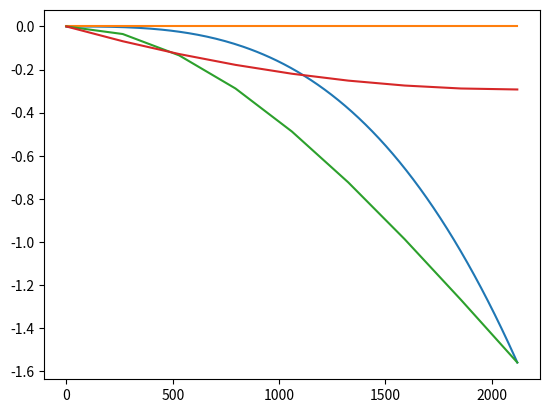

Recreate this plot in Python.
import matplotlib
import numpy as np
import matplotlib.pyplot as plt

L_mm = 2120.0
n_elem = 8

E = 2*(10**11) / (10**6)


d = 0.12 * 1000

l = 2120
le = l / n_elem
F = 1000


I = (np.pi * d**4) / 64.0
A = (np.pi * (d/2)**2) / 4.0


a1 = E * A / le
a2 = E * I / le**3

nodes = n_elem + 1
dof_per_node = 3


k_local = np.array([
    [a1, 0, 0, -a1, 0, 0 ],
    [0, 12*a2, 6*a2, 0, -12*a2, 6*a2],
    [0, 6*a2, 4*a2, 0, -6*a2, 2*a2],
    [-a1, 0, 0, a1, 0, 0],
    [0,-12*a2,-6*a2, 0, 12*a2, -6*a2],
    [0, 6*a2, 2*a2, 0, -6*a2, 4*a2]
])

print(k_local)

k_global = np.zeros((nodes * dof_per_node, nodes * dof_per_node))
F_vector = np.zeros(nodes * dof_per_node)
print(k_global)

for i in range(n_elem):
    start = 3*i
    end = start + 6
    k_global[start:end, start:end] += k_local

print(k_global)


F_vector[len(F_vector) - 2] = -F
print(F_vector)



fixed_dofs = [0, 1, 2]

K_reduced = k_global[3:, 3:]
F_reduced = F_vector[3:]

U = np.linalg.solve(K_reduced, F_reduced)

displacements_w = U[1::3]



w_analytical_max = (-F * L_mm**3) / (3 * E * I)
print("Analitycznie", w_analytical_max)

print(f"Ugięcie MES na końcu: {displacements_w[-1]} mm")
print(f"Ugięcie analityczne:  {w_analytical_max} mm")


U = np.insert(U, 0, [0,0,0])
size = nodes * dof_per_node
#U2 = np.zeros(size)
#U2[free_dofs] = U
w_mes = U[1::3]
x = np.linspace(0, L_mm, nodes)
print(x)
#plt.figure(figsize=(10, 6))

x_anal_w = np.linspace(0, L_mm, 200)

x_anal_el = (-F * x_anal_w**3) / (3 * E * I)
plt.plot(x_anal_w, x_anal_el)
plt.show()
plt.plot(x, U[0::3])
plt.plot(x, U[1::3])
plt.plot(x, U[2::3])
plt.show()